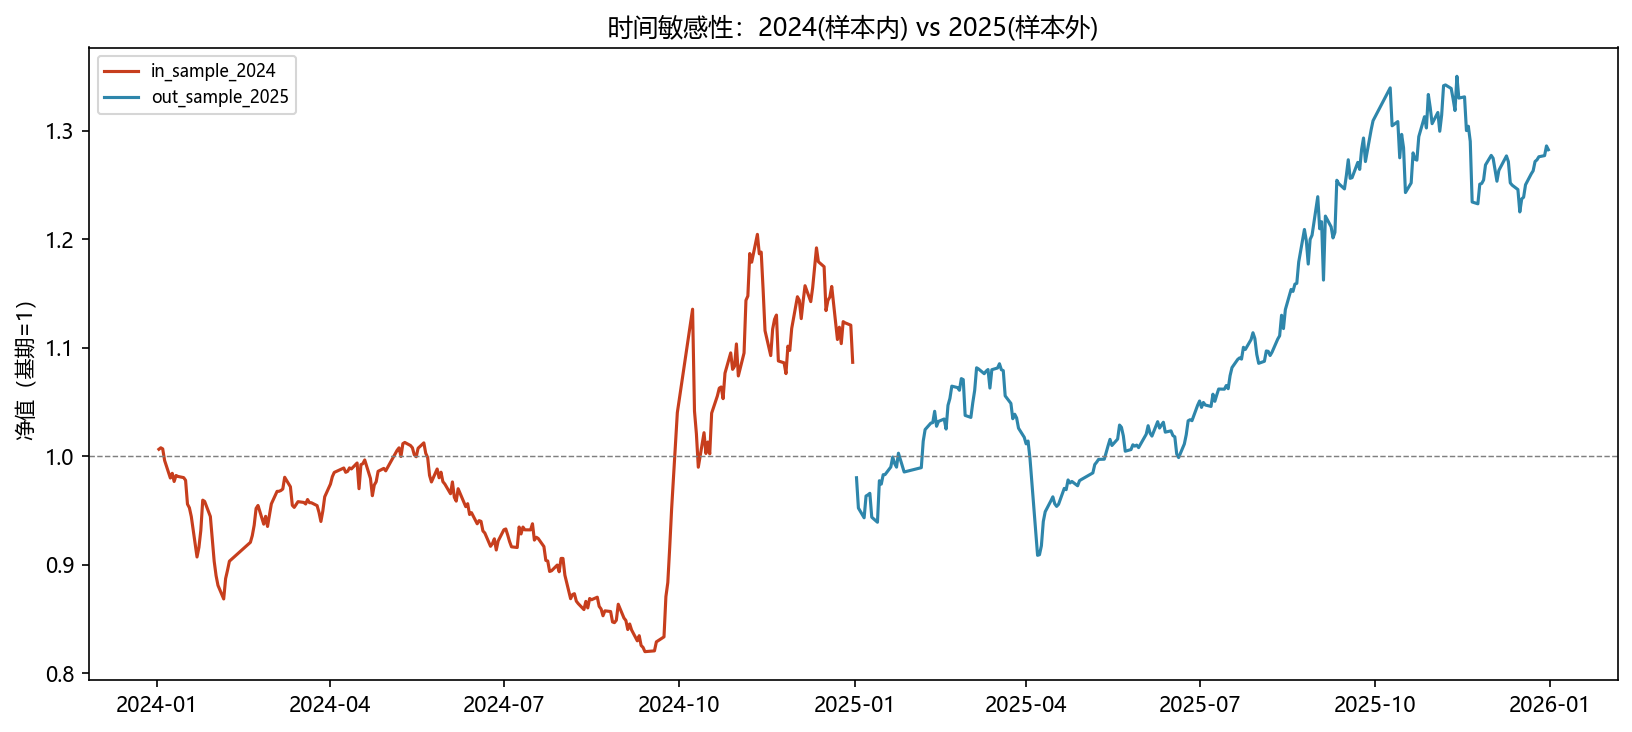

Data behind this chart, as committed beside it:
name, cumulative_return, annualized_return, max_drawdown, sharpe, benchmark_annualized, excess_cumulative, monthly_win_rate_vs_bench, target_return_ok, target_dd_ok, beat_hs300
in_sample_2024, 0.08652, 0.09026, -0.1904, 0.452, 0.1533, -0.06031, 0.3333, False, False, False
out_sample_2025, 0.2824, 0.2943, -0.1627, 1.295, 0.1837, 0.1058, 0.5, False, False, True
